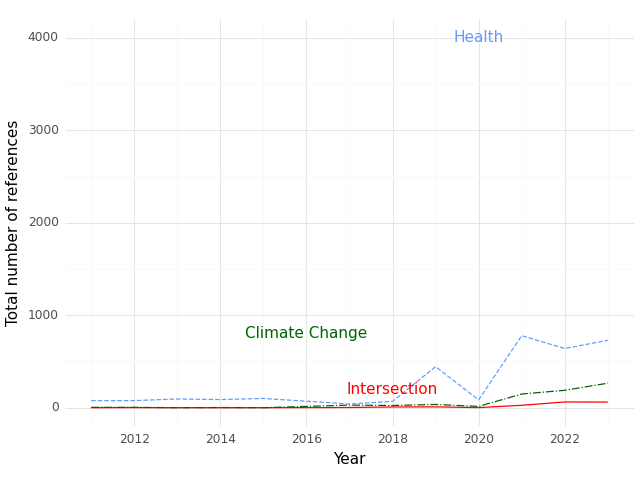

The file beside this chart, header and first rows:
, Year, intersection, health, climate
0, 2011, 0.0, 76.0, 4.0
1, 2012, 1.0, 77.0, 4.0
2, 2013, 0.0, 94.0, 0.0
3, 2014, 0.0, 88.0, 2.0
4, 2015, 0.0, 100.0, 0.0
5, 2017, 2.0, 40.0, 28.0
6, 2018, 8.0, 69.0, 24.0
7, 2019, 9.0, 444.0, 35.0
8, 2020, 1.0, 85.0, 14.0
9, 2021, 26.0, 778.0, 148.0
10, 2022, 62.0, 640.0, 188.0
11, 2023, 61.0, 729.0, 265.0
